pico-8 play session: hold → + tap 🅾, after a click and taps of 🅾, ❎, 🅾+❎, 🅾 in the second before t = 0

[t = 1 s] hold → ~1s, tap 🅾 ~2×
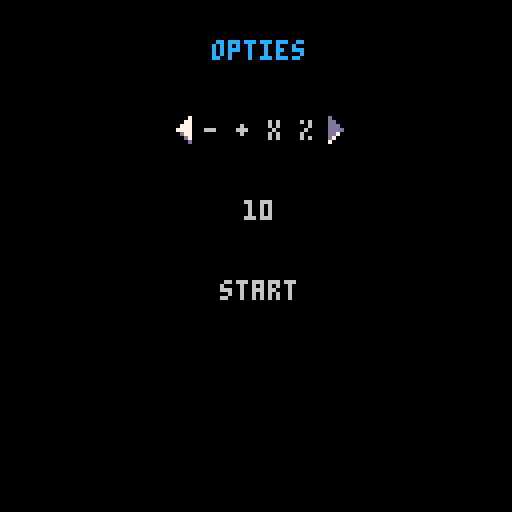

pico-8 cartridge
version 43
__lua__
--rekenspelletje
--door mathieu

function _init()
 options = {
  {"- +","- + x","- + x %"},
  {10, 20, 30},
  {1}
 }
 
 selector = {
  1,
  1,
  1
 }
 
 y_pos = 1
 
 nrs = {
 a = 1,
 b = 2
 }
 
 operator = "+"
 answer = nrs.a + nrs.b
 guess = 1
 
 range = 10
 roll_limit = 4
 
 btn_up_state = 3
 btn_dn_state = 19
 btn_lf_state = 5
 btn_rt_state = 21
 
 up_hold = false
 dn_hold = false
 lf_hold = false
 rt_hold = false
 
 treasure = 0
 treasure_max = 300
 
 bubble = {
 sx = 56,
 sy = 0,
 sw = 8,
 sh = 8,
 y = 10,
 x = 0,
 scale = 1
 }
 

end





-->8
--start

function update_start()
 
	if btnp(❎) then
	 sfx(0)
		_update60 = update_menu
		_draw = draw_menu
	end
end

function draw_start()
	cls()
	
	circfill(44, 64, 2, 10)
	print("druk    om te beginnen", 18, 62, 6)	
 
 --hartje
 spr(1, 63, 80)
end

_update60 = update_start
_draw = draw_start
-->8
--option

function update_menu()
 local lf_prsd = btn(⬅️)
 local rt_prsd = btn(➡️)
 
 if lf_hold and not lf_prsd then
  btn_lf_state = 5 
 end
 lf_hold = lf_prsd
 
 if rt_hold and not rt_prsd then
  btn_rt_state = 21
 end
 rt_hold = rt_prsd
 
 if btnp(➡️) then
  btn_rt_state = 22
  if selector[y_pos] < #options[y_pos] then
   sfx(3)
   selector[y_pos] += 1
  	end
 end
  	
 if btnp(⬅️) then
  btn_lf_state = 6
  if selector[y_pos] > 1 then
   sfx(3)
   selector[y_pos] -= 1
  	end
 end
 
 if btnp(⬇️) then
  if y_pos < 3 then
   sfx(1)
   y_pos += 1
  end
 end
 
 if btnp(⬆️) then
  if y_pos > 1 then
   sfx(2)
   y_pos -= 1
  end
 end
 
 if btnp(❎) and y_pos==3 then
  sfx(0)
  if selector[1] == 1 then
   roll_limit = 4
  elseif selector[1] == 2 then
   roll_limit = 5
  elseif selector[1] == 3 then
   roll_limit = 6
  end
  
  if selector[2] == 1 then
   range = 10
  elseif selector[2] == 2 then
   range = 20
  elseif selector[2] == 3 then
   range = 30
  end
  
  _update60 = update_game
		_draw = draw_game
 end
	
end

function draw_menu()
	cls()
	print("opties", 53, 10, 12)
	print(options[1][selector[1]],51,30,6)
	print(options[2][selector[2]],61,50,6)
	print("start",55,70, 6)
	
	if y_pos < 3 then
	 spr(btn_lf_state, 42, 8+20*y_pos)
	 spr(btn_rt_state, 80, 8+20*y_pos)
	else
	 line(52, 77, 76, 77, 12)
	end
end
-->8
--game

function update_game()
 local up_prsd = btn(⬆️)
 local dn_prsd = btn(⬇️)
 
 if up_hold and not up_prsd then
  btn_up_state = 3 
 end
 up_hold = up_prsd
 
 if dn_hold and not dn_prsd then
  btn_dn_state = 19
 end
 dn_hold = dn_prsd
 
 if btnp(⬆️) then
  sfx(3)
  btn_up_state = 4
  if guess < range then
   guess += 1
  end
 elseif btnp(⬇️) then
  sfx(3)
  btn_dn_state = 20
  if guess > 0 then
   guess -= 1
  end
 elseif btnp(❎) then
  if guess == answer then
   sfx(0)
   
   if treasure < treasure_max then
    treasure += 1
   end
   
   nrs.a = flr(rnd(range))+1
   nrs.b = flr(rnd(range))+1
   
   sort(nrs)
   
   roll = flr(rnd(roll_limit))+1
   -- +
   if roll == 1 or roll == 2 then
    operator = "+"
    while nrs.a+nrs.b >= range do
     nrs.a = flr(rnd(range))+1
     nrs.b = flr(rnd(range))+1
     sort(nrs)
    end
    answer = nrs.a + nrs.b
    
   -- - 
   elseif roll == 3 or roll == 4 then
    operator = "-"
    while nrs.a-nrs.b >=  range do
     nrs.a = flr(rnd(range))+1
     nrs.b = flr(rnd(range))+1
     sort(nrs)
    end 
    answer = nrs.a - nrs.b
     
   -- x 
   elseif roll == 5 then
    operator = "x"
    while nrs.a * nrs.b >= range do
     nrs.a = flr(rnd(range))+1
     nrs.b = flr(rnd(range))+1
     sort(nrs)
    end
    answer = nrs.a * nrs.b
    
   -- / 
   elseif roll == 6 then
    if nrs.b == 0 then
     nrs.b = 1
    end
    
    answer = flr(nrs.a/nrs.b)
    nrs.a = nrs.b * answer
    
    operator = "/"
   end
   guess = nrs.a
  else
   sfx(4)
   if treasure >= 0.2 then
    treasure -= 0.2
   end
  end
 end
end

function draw_game()
 cls()
 
 nrs_y = 15
 print(nrs.a, 15, nrs_y, 6)
 print(operator, 40, nrs_y, 6)
 print(nrs.b, 60, nrs_y, 15)
 print("=", 85, nrs_y, 6)
 print(guess, 100, nrs_y, 14)
 
 spr(btn_dn_state, 99, nrs_y+4)
 spr(btn_up_state, 99, nrs_y-8)
 
 coins(nrs.a, 0,30,6)
 coins(nrs.b,45,30,15)
 coins(guess,90,30,14)
 
 show_treasure(treasure)
end



function sort(list)
 if list.a < list.b then
  list.b, list.a = list.a, list.b
 end
end

function coins(n, x, y, c)
 x = x or 5
 y = y or 30
 c = c or 6
 rows = flr(n/5)
 for i=1, rows do
  for j=1, 5 do
   circfill(x+6*j,y+6*i,2,c)
   circfill(x-1+6*j,y-1+6*i,1,7)
  end
 end
 
 y += (rows+1)*6
 rest = n-5*rows
 for j=1, rest do
   circfill(x+6*j,y,2,c)
   circfill(x-1+6*j,y-1,1,7)
  end
end

function show_treasure(n)
 cols = flr(n/25)
 for x=1, cols do
  for y=1, 25 do
   spr(2, -5+10*x, 120-2*y)
  end
 end

 rest = n-25*cols
 for y=1, rest do
  spr(2, -5+10*(cols+1), 120-2*y)
 end 
end
__gfx__
00000000000000000000000000000000000000000000000000000000007777007000000700000000000000000000000000000000000000000000000000000000
00000000008808800000000000000000000000000000070000000d00070000700700007000000000000000000000000000000000000000000000000000000000
007007000888887800000000000070000000d000000077000000dd0070c000070000000000000000000000000000000000000000000000000000000000000000
00077000088888880777777000077d00000dd70000077700000ddd00700000070000000000000000000000000000000000000000000000000000000000000000
00077000008888809aaaaaa9007777d000dddd700077770000dddd00700000070000000000000000000000000000000000000000000000000000000000000000
00700700000888009aaaaaa90777777d0dddddd7000d77000007dd00700000070000000000000000000000000000000000000000000000000000000000000000
00000000000080000999999000000000000000000000d70000007d00070000700700007000000000000000000000000000000000000000000000000000000000
000000000000000000000000000000000000000000000d0000000700007777007000000700000000000000000000000000000000000000000000000000000000
00000000000000000000000000000000000000000000000000000000000000000000000000000000000000000000000000000000000000000000000000000000
00000000000000000000000000000000000000000070000000d00000000000000000000000000000000000000000000000000000000000000000000000000000
00000000000000000000000000000000000000000077000000dd0000000000000000000000000000000000000000000000000000000000000000000000000000
0000000000000000000000000777777d0dddddd70077700000ddd000000000000000000000000000000000000000000000000000000000000000000000000000
000000000000000000000000007777d000dddd700077770000dddd00000000000000000000000000000000000000000000000000000000000000000000000000
00000000000000000000000000077d00000dd7000077d00000dd7000000000000000000000000000000000000000000000000000000000000000000000000000
000000000000000000000000000070000000d000007d000000d70000000000000000000000000000000000000000000000000000000000000000000000000000
000000000000000000000000000000000000000000d0000000700000000000000000000000000000000000000000000000000000000000000000000000000000
